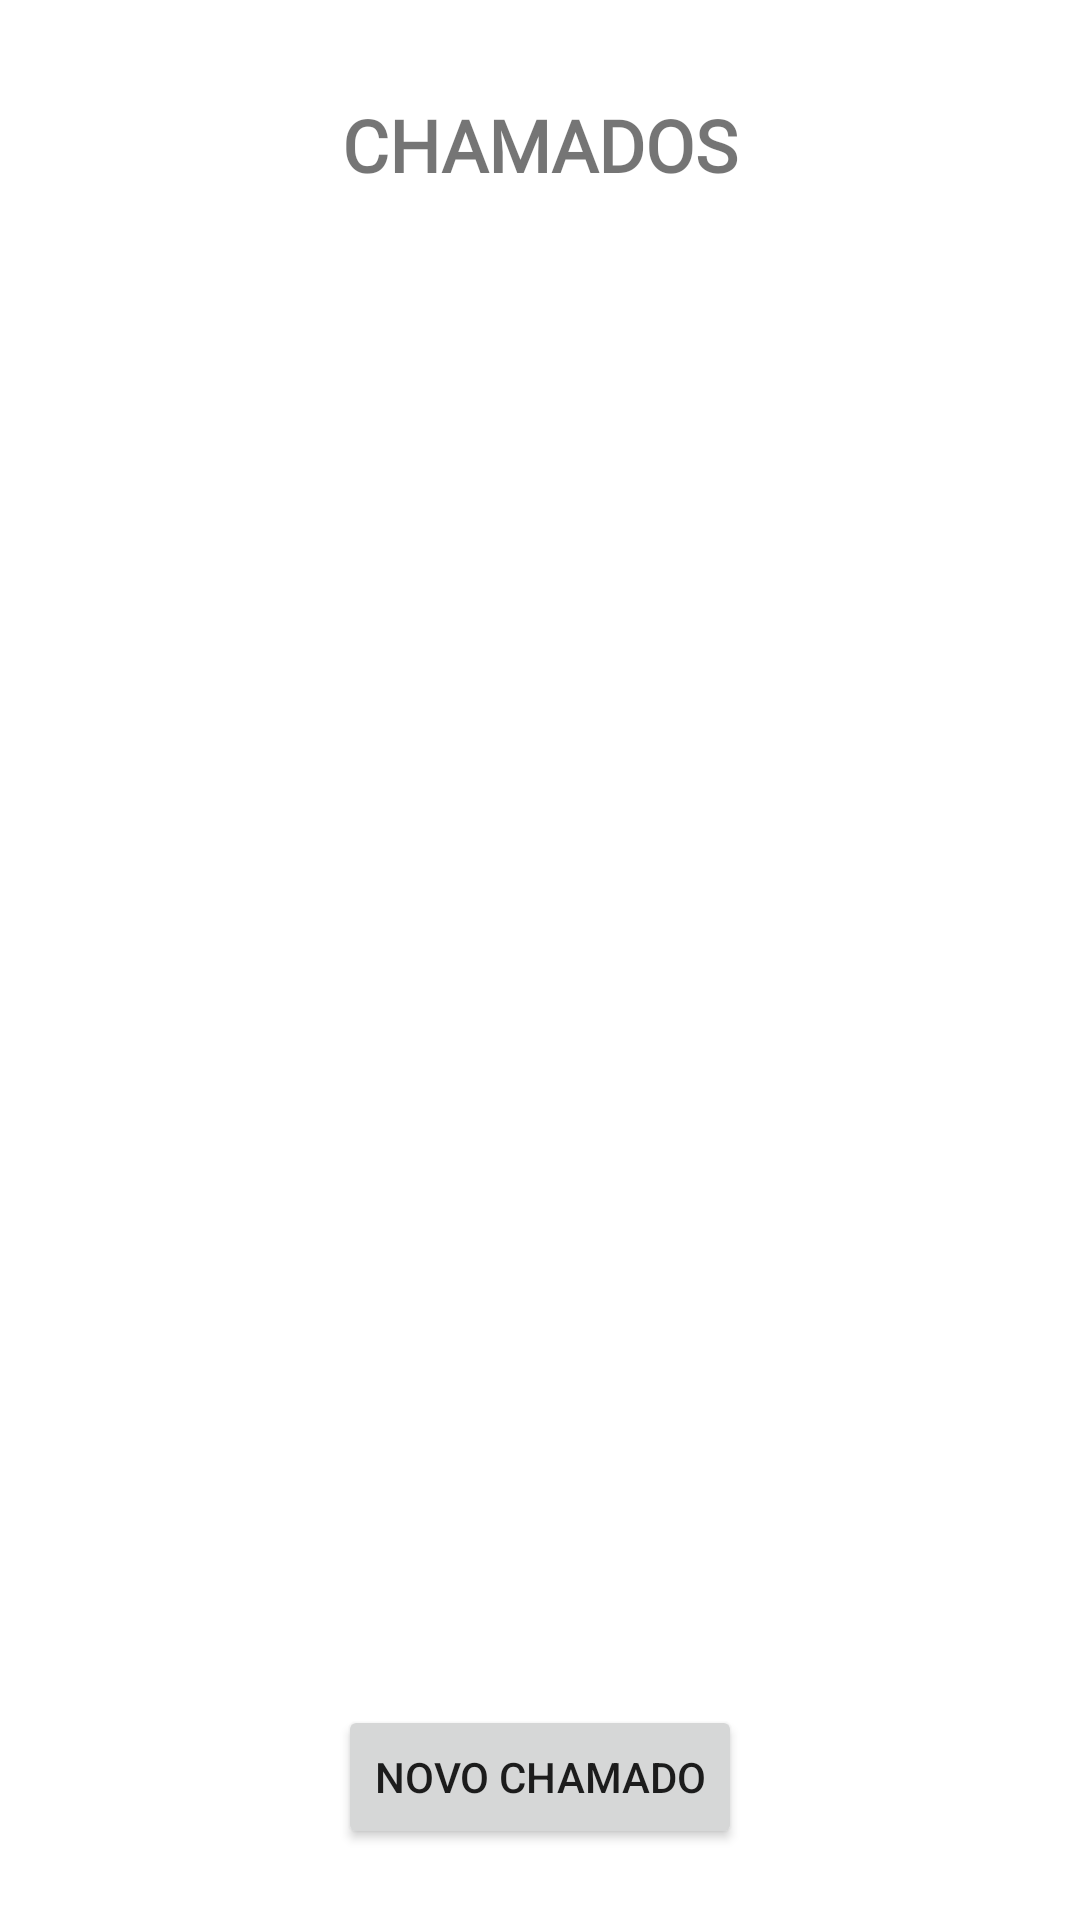

Layout XML and referenced resources for this Android screen:
<!-- AndroidManifest.xml: application theme Theme.Sewil -->
<!-- res/layout/fragment_agendamento_manutencao.xml -->
<?xml version="1.0" encoding="utf-8"?>
<androidx.constraintlayout.widget.ConstraintLayout xmlns:android="http://schemas.android.com/apk/res/android"
    xmlns:app="http://schemas.android.com/apk/res-auto"
    xmlns:tools="http://schemas.android.com/tools"
    android:layout_width="match_parent"
    android:layout_height="match_parent"
    tools:context=".ui.agendamentomanutencao.AgendamentoManutencaoFragment">


    <TextView
        android:id="@+id/textChamados"
        android:layout_width="wrap_content"
        android:layout_height="wrap_content"
        android:layout_marginTop="32dp"
        android:fontFamily="@font/oxanium_semibold"
        android:text="CHAMADOS"
        android:textSize="24sp"
        android:textStyle="bold"
        app:layout_constraintEnd_toEndOf="parent"
        app:layout_constraintHorizontal_bias="0.5"
        app:layout_constraintStart_toStartOf="parent"
        app:layout_constraintTop_toTopOf="parent" />

    <ListView
        android:id="@+id/listAreas"
        android:layout_width="0dp"
        android:layout_height="400dp"
        android:layout_marginStart="16dp"
        android:layout_marginTop="24dp"
        android:layout_marginEnd="16dp"
        app:layout_constraintEnd_toEndOf="parent"
        app:layout_constraintStart_toStartOf="parent"
        app:layout_constraintTop_toBottomOf="@+id/textChamados"
        tools:listitem="@layout/list_view_chamados" />

    <Button
        android:id="@+id/novoChamado"
        android:layout_width="wrap_content"
        android:layout_height="wrap_content"
        android:layout_marginTop="56dp"
        android:text="Novo Chamado"
        app:layout_constraintBottom_toBottomOf="parent"
        app:layout_constraintEnd_toEndOf="parent"
        app:layout_constraintStart_toStartOf="parent"
        app:layout_constraintTop_toBottomOf="@+id/listAreas" />

</androidx.constraintlayout.widget.ConstraintLayout>
<!-- res/layout/list_view_chamados.xml (included above) -->
<?xml version="1.0" encoding="utf-8"?>
<androidx.constraintlayout.widget.ConstraintLayout xmlns:android="http://schemas.android.com/apk/res/android"
    xmlns:app="http://schemas.android.com/apk/res-auto"
    android:layout_width="match_parent"
    android:layout_height="wrap_content"
    android:paddingBottom="4dp">

    <TextView
        android:id="@+id/textViewObservacoesLimpeza"
        android:layout_width="236dp"
        android:layout_height="74dp"
        android:layout_marginStart="10dp"
        android:layout_marginTop="8dp"
        android:layout_marginBottom="8dp"
        android:gravity="fill_horizontal"
        android:paddingLeft="2dp"
        android:paddingRight="2dp"
        android:text="Texto 2"
        android:textSize="16sp"
        app:layout_constraintBottom_toBottomOf="parent"
        app:layout_constraintEnd_toStartOf="@+id/guideline13"
        app:layout_constraintHorizontal_bias="0.0"
        app:layout_constraintStart_toStartOf="@+id/guideline14"
        app:layout_constraintTop_toTopOf="parent"
        app:layout_constraintVertical_bias="0.0" />

    <TextView
        android:id="@+id/textViewQuarto"
        android:layout_width="120dp"
        android:layout_height="52dp"
        android:layout_marginTop="8dp"
        android:gravity="center"
        android:text="Recepção e Sala de Espera"
        android:textAppearance="@style/TextAppearance.AppCompat.Body2"
        android:textSize="16sp"
        android:textStyle="bold"
        app:layout_constraintEnd_toStartOf="@+id/guideline14"
        app:layout_constraintHorizontal_bias="0.0"
        app:layout_constraintStart_toStartOf="@+id/guideline12"
        app:layout_constraintTop_toTopOf="parent" />

    <TextView
        android:id="@+id/textViewIDNumeroQuarto"
        android:layout_width="26dp"
        android:layout_height="26dp"
        android:clickable="true"
        android:gravity="center"
        android:longClickable="true"
        android:text="ID"
        android:textSize="16sp"
        app:layout_constraintEnd_toStartOf="@+id/guideline14"
        app:layout_constraintStart_toStartOf="@+id/guideline12"
        app:layout_constraintTop_toBottomOf="@+id/textViewQuarto" />

    <androidx.constraintlayout.widget.Guideline
        android:id="@+id/guideline12"
        android:layout_width="wrap_content"
        android:layout_height="wrap_content"
        android:orientation="vertical"
        app:layout_constraintGuide_begin="16dp" />

    <androidx.constraintlayout.widget.Guideline
        android:id="@+id/guideline13"
        android:layout_width="wrap_content"
        android:layout_height="wrap_content"
        android:orientation="vertical"
        app:layout_constraintGuide_end="26dp" />

    <androidx.constraintlayout.widget.Guideline
        android:id="@+id/guideline14"
        android:layout_width="wrap_content"
        android:layout_height="wrap_content"
        android:orientation="vertical"
        app:layout_constraintGuide_begin="136dp" />

</androidx.constraintlayout.widget.ConstraintLayout>
<!-- resources referenced by this layout -->
<resources>
  <style name="Theme.Sewil" parent="Theme.MaterialComponents.DayNight.DarkActionBar">
          
          <item name="colorPrimary">@color/md_theme_primary</item>
          <item name="colorPrimaryVariant">@color/md_theme_primaryVariant</item>
          <item name="colorOnPrimary">@color/blueish_gray_light</item>
          
          <item name="colorSecondary">@color/blueish_gray_light</item>
          <item name="colorSecondaryVariant">@color/blueish_gray_dark</item>
          <item name="colorOnSecondary">@color/md_theme_primary</item>
          
          <item name="android:statusBarColor">?attr/colorPrimaryVariant</item>
          
  
      </style>
  <color name="md_theme_primary">#102030</color>
  <color name="md_theme_primaryVariant">#253D56</color>
  <color name="blueish_gray_light">#82939d</color>
  <color name="blueish_gray_dark">#445C75</color>
</resources>
